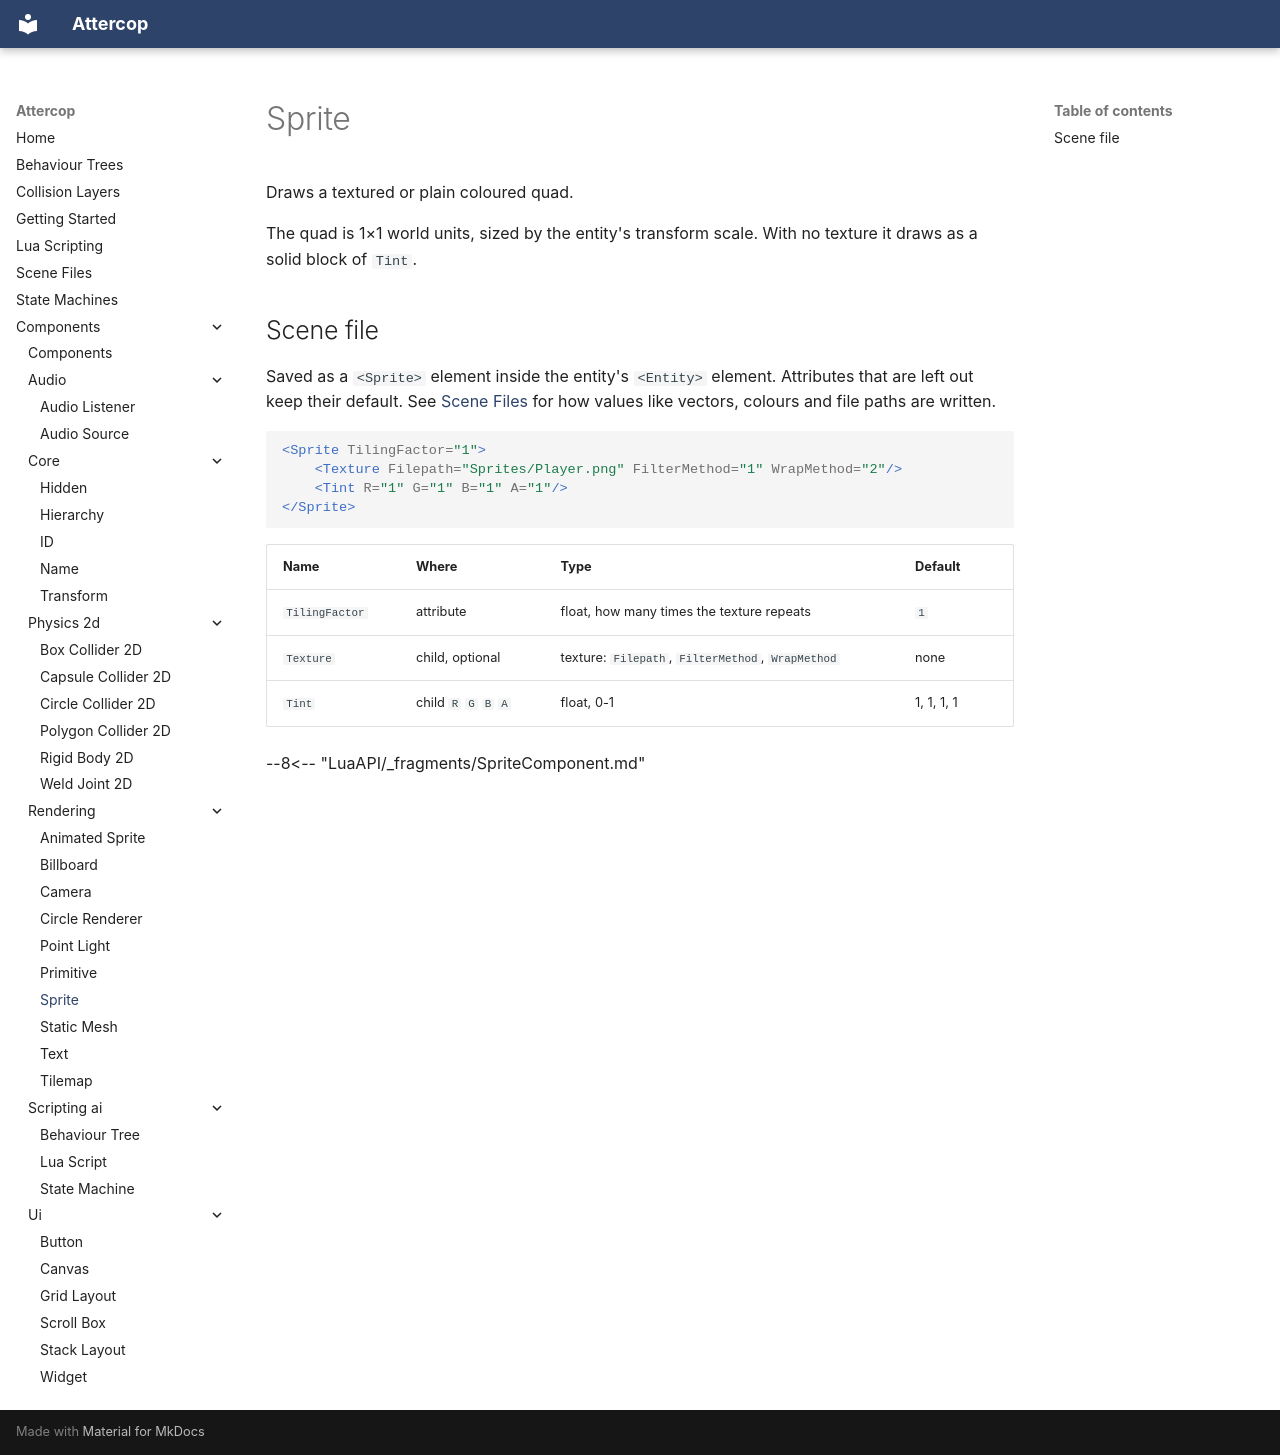

repository: ThomasJowett/Cross-Platform-Game-Engine · page: Components/rendering/SpriteComponent/index.html · generator: mkdocs

# Sprite

Draws a textured or plain coloured quad.

The quad is 1×1 world units, sized by the entity's transform scale. With no texture it draws as
a solid block of `Tint`.

## Scene file

Saved as a `<Sprite>` element inside the entity's `<Entity>` element. Attributes that are left out keep their default. See [Scene Files](../../scene-files.md) for how values like vectors, colours and file paths are written.

```xml
<Sprite TilingFactor="1">
    <Texture Filepath="Sprites/Player.png" FilterMethod="1" WrapMethod="2"/>
    <Tint R="1" G="1" B="1" A="1"/>
</Sprite>
```

| Name | Where | Type | Default |
| --- | --- | --- | --- |
| `TilingFactor` | attribute | float, how many times the texture repeats | `1` |
| `Texture` | child, optional | texture: `Filepath`, `FilterMethod`, `WrapMethod` | none |
| `Tint` | child `R` `G` `B` `A` | float, 0-1 | 1, 1, 1, 1 |

--8<-- "LuaAPI/_fragments/SpriteComponent.md"
